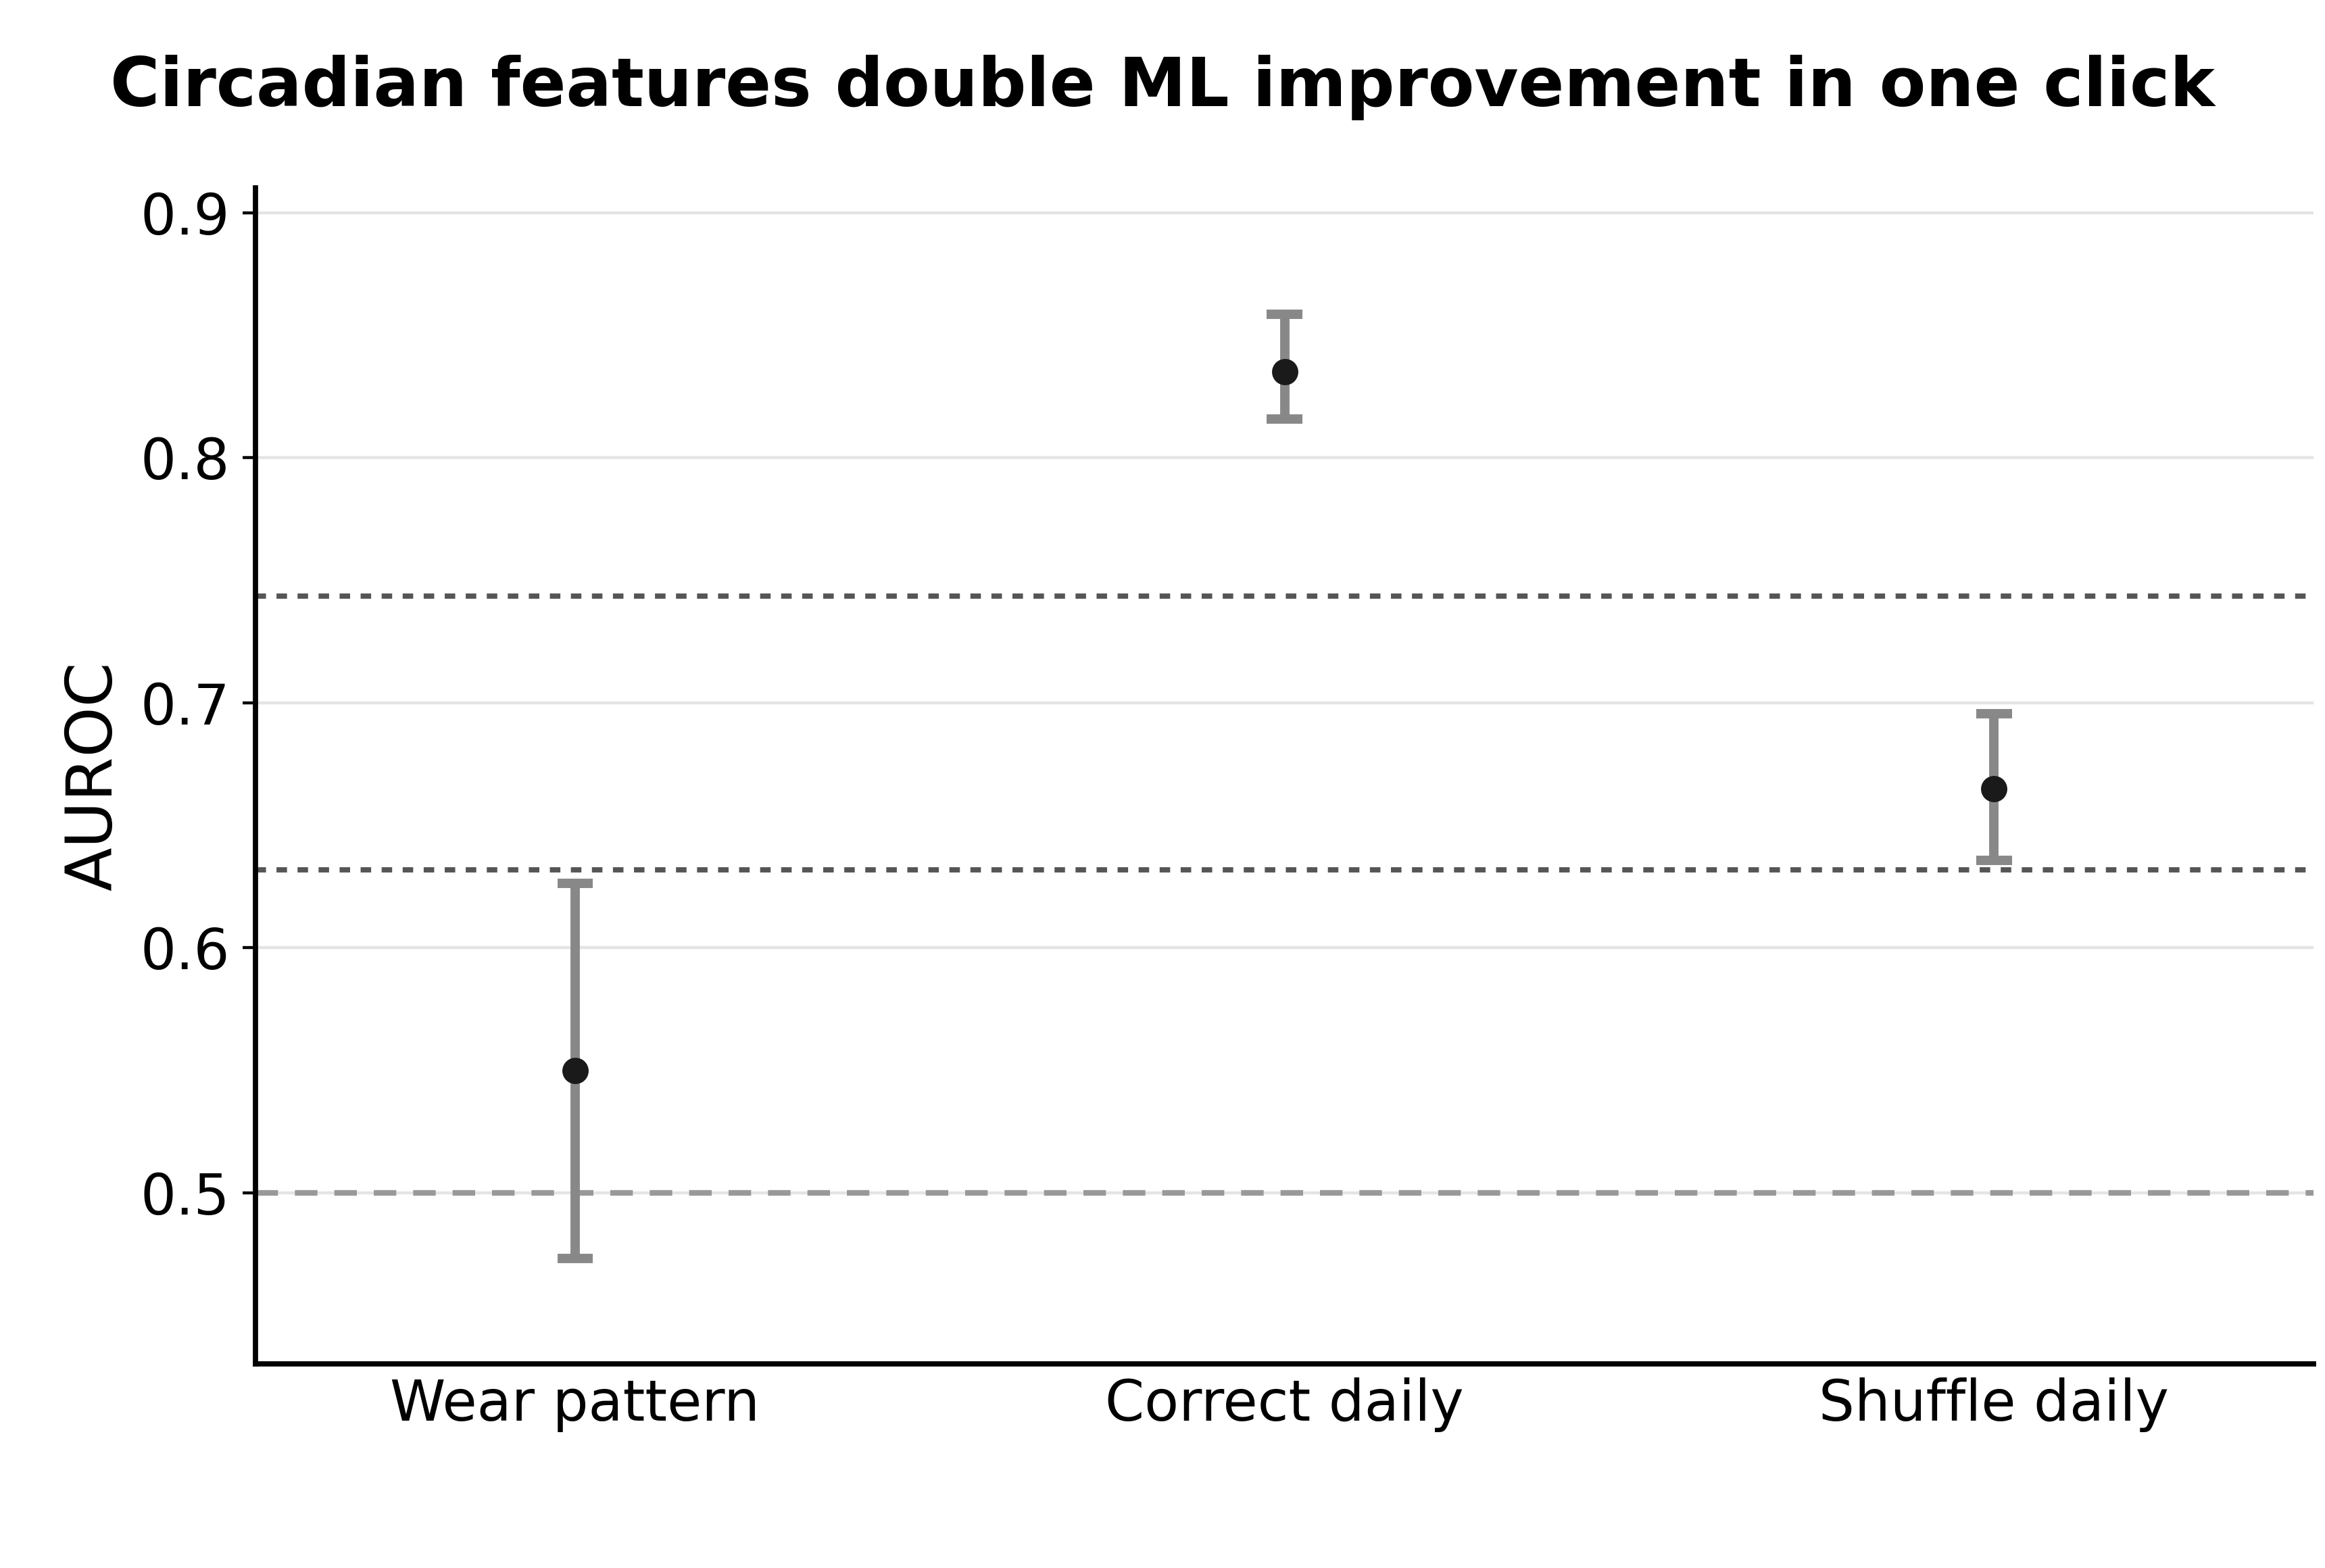

Generate this figure with Python:
#!/usr/bin/env python3
"""Garmin salutation — MiniRocket vs wear-only vs shuffled MiniRocket."""

import json
import numpy as np
import pandas as pd
from pathlib import Path
import matplotlib.pyplot as plt

R = Path(__file__).resolve().parent.parent
HERE = Path(__file__).resolve().parent
DOT, GREY = "#1a1a1a", "#888888"
REF = "#555555"
AX_LABEL_SIZE = 15
Y_LABEL_SIZE = 17


def _mean_t_ci(values):
    """Mean + 95% t-CI for small n (dot lands at the bar's visual midpoint)."""
    v = np.asarray(values, dtype=float)
    n = len(v)
    mu = float(v.mean())
    sd = float(v.std(ddof=1))
    # 95% two-sided t, df = n - 1
    t_tab = {2: 4.3027, 3: 3.1824, 4: 2.7764, 5: 2.5706,
             6: 2.4469, 7: 2.3646, 8: 2.3060, 9: 2.2622}
    t = t_tab.get(n - 1, 2.2622)
    hw = t * sd / np.sqrt(n)
    return mu, mu - hw, mu + hw


def _median_pct_ci(values):
    """Median + [2.5, 97.5] percentile (analog of bootstrap median + percentile CI)."""
    v = np.asarray(values, dtype=float)
    lo, med, hi = np.percentile(v, [2.5, 50, 97.5])
    return float(med), float(lo), float(hi)


def _garmin_refs():
    """Default and best Garmin AUROCs from the previous figure (sq_def, max of sq_tune/fs)."""
    sq = json.loads((R / "experiments" / "artifacts_sq" / "source_3" / "metrics_sq.json").read_text())
    default = sq["variants"]["all"]["test"]["auroc"]
    tuned = json.loads((R / "experiments" / "artifacts_sq" / "source_3" / "tuned_500" / "metrics_sq.json").read_text())["variants"]["all"]["test"]["auroc"]
    fs_df = pd.read_csv(R / "experiments" / "artifacts_sq" / "fsplit" / "fsplit_metrics.csv")
    fs_df = fs_df[(fs_df["arm"] == "A0") & (fs_df["variant"] == "all") & (fs_df["source"] == 3)]
    fs = float(fs_df["auroc_test"].mean())
    return default, max(tuned, fs)


def main():
    wear_df = pd.read_csv(R / "experiments" / "recording_structure_garmin" / "results" / "metrics.csv")
    wear_vals = wear_df.loc[wear_df["arm"] == "C_static", "auroc_test"].to_numpy()
    wear_mu, wear_lo, wear_hi = _mean_t_ci(wear_vals)             # n=3: mean + t-CI

    tmp_df = pd.read_csv(R / "experiments" / "temporal_garmin" / "results" / "temporal_metrics.csv")
    shuf_vals = tmp_df.loc[tmp_df["arm"] == "Shuffled_MR", "auroc_test"].to_numpy()
    mr_vals   = tmp_df.loc[tmp_df["arm"] == "MultiRocket", "auroc_test"].to_numpy()
    shuf_med, shuf_lo, shuf_hi = _median_pct_ci(shuf_vals)        # n=10: median + pct CI
    mr_med,   mr_lo,   mr_hi   = _median_pct_ci(mr_vals)

    default_garmin, best = _garmin_refs()

    points = [
        ("Wear pattern", wear_mu, wear_lo, wear_hi),
        ("Correct daily", mr_med,   mr_lo,   mr_hi),
        ("Shuffle daily", shuf_med, shuf_lo, shuf_hi),
    ]

    fig, ax = plt.subplots(figsize=(8.6, 5.8))
    fig.subplots_adjust(left=0.11, right=0.995, top=0.88, bottom=0.13)

    # horizontal references: default and best Garmin from the previous figure
    ax.axhline(default_garmin, color=REF, lw=1.4, ls=(0, (2, 2)), zorder=2)
    ax.axhline(best, color=REF, lw=1.4, ls=(0, (2, 2)), zorder=2)

    for i, (label, mu, lo, hi) in enumerate(points):
        ax.plot([i, i], [lo, hi],
                color=GREY, lw=2.5, solid_capstyle="butt",
                zorder=3, clip_on=False)
        ax.plot([i - 0.025, i + 0.025], [lo, lo],
                color=GREY, lw=2.5, solid_capstyle="butt", zorder=3, clip_on=False)
        ax.plot([i - 0.025, i + 0.025], [hi, hi],
                color=GREY, lw=2.5, solid_capstyle="butt", zorder=3, clip_on=False)
        ax.plot([i], [mu], "o", mfc=DOT, mec=DOT, ms=6, ls="none",
                zorder=5, clip_on=False)

    # chance line
    ax.axhline(0.5, color="#999", lw=1.5, ls=(0, (4, 3)), zorder=2)

    ax.set_xticks(range(len(points)))
    ax.set_xticklabels([p[0] for p in points], fontsize=AX_LABEL_SIZE)
    ax.set(xlim=(-0.45, 2.45), ylim=(0.43, 0.91), ylabel="AUROC")
    ax.yaxis.label.set_size(Y_LABEL_SIZE)
    ax.tick_params(axis="both", labelsize=AX_LABEL_SIZE)
    ax.yaxis.set_major_locator(plt.MultipleLocator(0.10))
    ax.grid(axis="y", color="#e4e4e4", lw=0.8, zorder=1)
    ax.set_axisbelow(True)
    for s in ("left", "bottom"):
        ax.spines[s].set_linewidth(1.4)
    ax.spines["top"].set_visible(False)
    ax.spines["right"].set_visible(False)
    ax.tick_params(axis="x", length=0)

    fig.suptitle("Circadian features double ML improvement in one click",
                 fontsize=18, fontweight="bold", y=0.965)

    fig.savefig(HERE / "exp_garmin_temporal.png", dpi=400, facecolor="white")
    print(f"wrote {HERE / 'exp_garmin_temporal.png'}")
    print("\npoints (mean + 95% t-CI for n=3, median + [2.5,97.5] pct for n=10):")
    for label, mu, lo, hi in points:
        print(f"  {label:14s} {mu:.4f}  [{lo:.4f}, {hi:.4f}]")
    print(f"\nreference lines: default Garmin = {default_garmin:.4f}, best Garmin = {best:.4f}")


if __name__ == "__main__":
    main()
